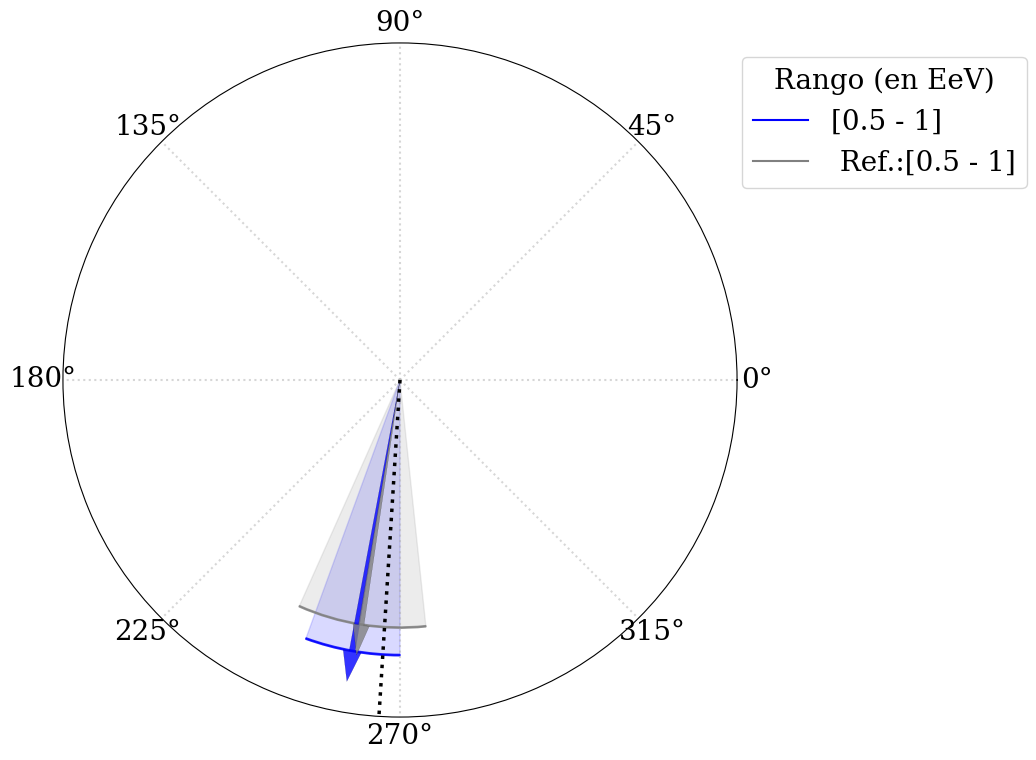

Write the Python code that produced this figure.
import matplotlib.pyplot as plt
# import  seaborn as sns
import matplotlib as mpl
mpl.rcParams.update({
	'font.size': 20,
	'figure.figsize': [12, 8],
	'figure.autolayout': True,
	'font.family': 'serif',
	'font.sans-serif': ['Palatino']})

import numpy as np
##########################################################
#plot fases
# sns.set('whitegrid')

plt.figure(3)
# Compute pie slices
theta 	= 2*np.pi*(1./360.)*np.array([279,260,320])#np.linspace(0.0, 2 * np.pi, N, endpoint=False)
width 	= 2*np.pi*(1./360.)*np.array([90,20,30])#np.pi / 4 * np.random.rand(N)

ref_theta 	= 2*np.pi*(1./360.)*np.array([226,261,290])#np.linspace(0.0, 2 * np.pi, N, endpoint=False)
ref_width 	= 2*np.pi*(1./360.)*np.array([50,30,100])#np.pi / 4 * np.random.rand(N)


N = len(theta)
radii 	= 0.9*np.ones(len(theta))#np.linspace(0.85, 1, num=3) 
#colors 	= plt.cm.viridis( np.random.rand(N+5))
colors=['red', 'blue', 'black']
ref_colors=['brown', 'gray', 'orange']

legend=["[0.25 - 0.5]", "[0.5 - 1]", "[1 - 2]"]
ref_legend=["Ref.:[0.25 - 0.5]", " Ref.:[0.5 - 1]", "Ref.:[1 - 2]"]


ax = plt.subplot(111, projection='polar')

for i in [1]:
	ax.bar(theta[i], radii[i], width=width[i], bottom=0., color=colors[i], edgecolor=colors[i], alpha=0.15)
	ax.bar(theta[i], 0.005*radii[i], width=width[i], bottom=0.995*radii[i],  color=colors[i], edgecolor=colors[i], alpha=0.8)

	ax.bar(ref_theta[i], 0.9*radii[i], width=ref_width[i], bottom=0., color=ref_colors[i], edgecolor=ref_colors[i], alpha=0.15)
	ax.bar(ref_theta[i], 0.005*0.9*radii[i], width=ref_width[i], bottom=0.995*0.9*radii[i],  color=ref_colors[i], edgecolor=ref_colors[i], alpha=0.8)

	ax.plot([theta[i]], [radii[i]], color=colors[i], label=legend[i])
	ax.plot([ref_theta[i]], [0.9*radii[i]], color=ref_colors[i], label=ref_legend[i])

	plt.arrow(theta[i],0, 0,radii[i], alpha = 0.8, width = 0.022,
                 edgecolor = 'black', facecolor = colors[i], lw = 0.1, zorder = 1)#, color=colors[i], arrowprops=dict(arrowstyle="->"))
	
	plt.arrow(ref_theta[i],0, 0,0.9*radii[i], alpha = 0.8, width = 0.022,
	             edgecolor = 'black', facecolor = ref_colors[i], lw = 0.1, zorder = 1)#, color=colors[i], arrowprops=dict(arrowstyle="->"))
		
 
	#ax.annotate("",xy=(0,theta[i]), xytext=(0,radii[i]), color=colors[i], arrowprops=dict(arrowstyle="->"))
	#ax.annotate("",xy=(0,ref_theta[i]), xytext=(0,radii[i]), color=ref_colors[i], arrowprops=dict(arrowstyle="->"))
	
 	
ax.set_ylim(top=1.1)


#  266.4167
galactic= 266.4167
ax.axvline(np.pi*galactic/180., ls=':', color='black', linewidth=2.5 )
#ax.errorbar(theta, radii, xerr=width,  fmt=".")
ax.yaxis.set_major_locator(plt.NullLocator())

plt.legend(loc='upper right', bbox_to_anchor=(1.45, 1), title="Rango (en EeV)")
ax.grid(linewidth=1.5, linestyle=':', alpha=0.51)
plt.show()